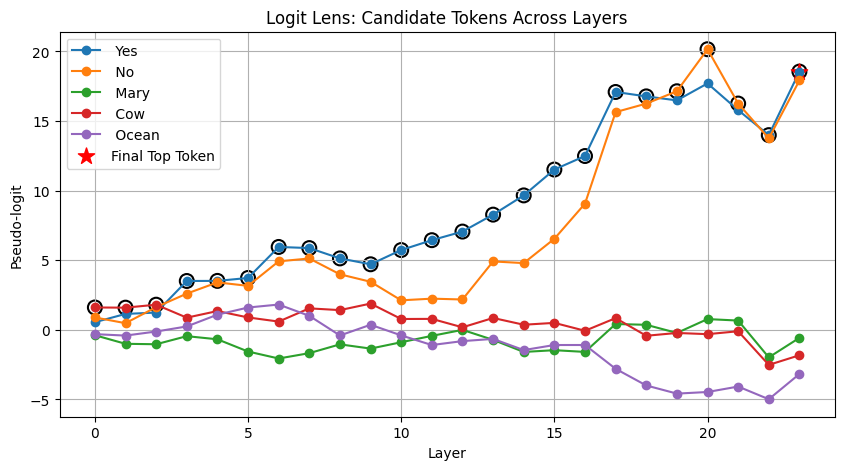

The data file committed next to this chart (first rows):
layer, token, logit
0, Yes, 0.5521
0, No, 0.8949
0, Mary, -0.3823
0, Cow, 1.611
0, Ocean, -0.3064
1, Yes, 1.147
1, No, 0.4808
1, Mary, -0.9997
1, Cow, 1.597
1, Ocean, -0.4091
2, Yes, 1.244
2, No, 1.634
2, Mary, -1.031
2, Cow, 1.81
2, Ocean, -0.1171
3, Yes, 3.513
3, No, 2.606
3, Mary, -0.4513
3, Cow, 0.8782
3, Ocean, 0.2474
4, Yes, 3.52
4, No, 3.412
4, Mary, -0.6751
4, Cow, 1.353
4, Ocean, 1.093
5, Yes, 3.731
5, No, 3.163
5, Mary, -1.555
5, Cow, 0.8939
5, Ocean, 1.607
6, Yes, 5.958
6, No, 4.925
6, Mary, -2.055
6, Cow, 0.5977
6, Ocean, 1.821
7, Yes, 5.877
7, No, 5.13
7, Mary, -1.671
7, Cow, 1.546
7, Ocean, 1.009
8, Yes, 5.135
8, No, 3.992
8, Mary, -1.039
8, Cow, 1.42
8, Ocean, -0.4013
9, Yes, 4.713
9, No, 3.457
9, Mary, -1.343
9, Cow, 1.89
9, Ocean, 0.3686
10, Yes, 5.736
10, No, 2.124
10, Mary, -0.8867
10, Cow, 0.7828
10, Ocean, -0.3951
11, Yes, 6.444
11, No, 2.244
11, Mary, -0.4286
11, Cow, 0.7908
11, Ocean, -1.088
... 60 more rows
